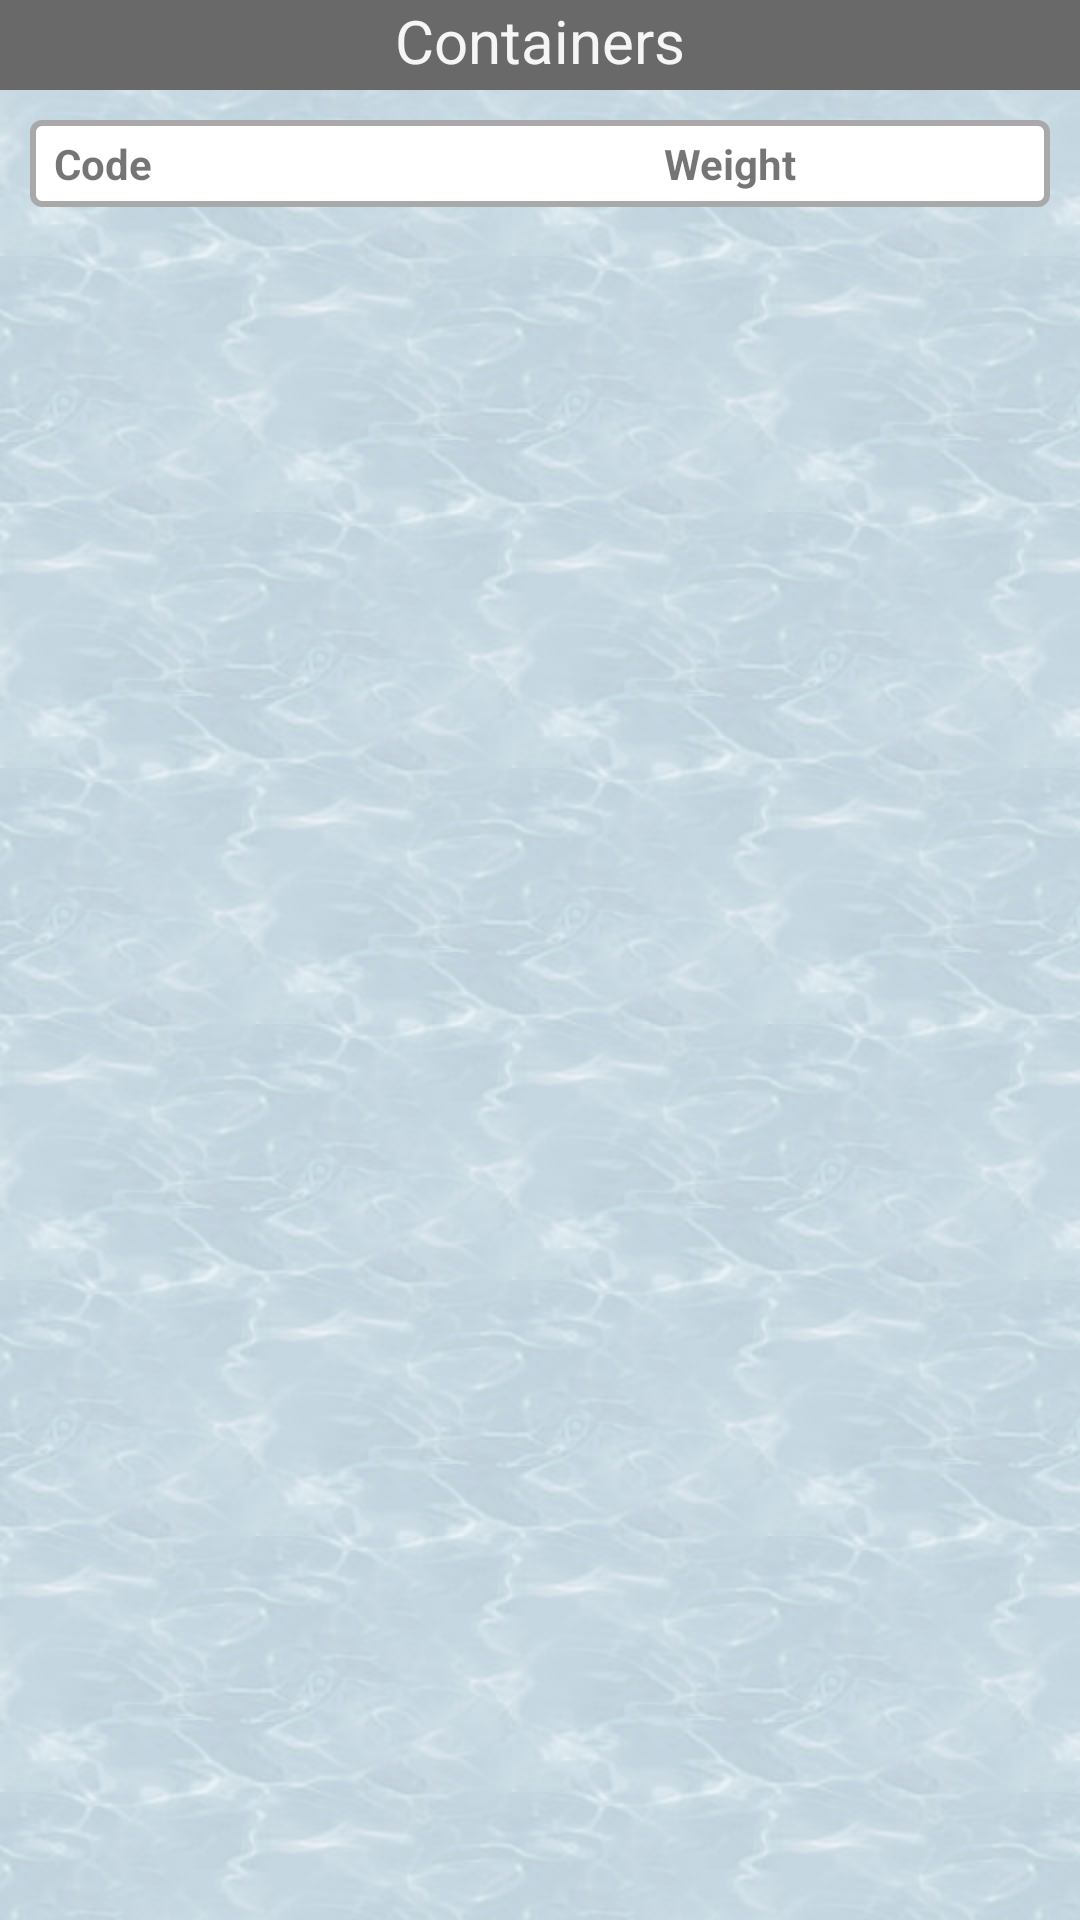

Layout XML and referenced resources for this Android screen:
<!-- AndroidManifest.xml: application theme AppTheme -->
<!-- res/layout/activity_lm_home.xml -->
<?xml version="1.0" encoding="utf-8"?>
<LinearLayout xmlns:android="http://schemas.android.com/apk/res/android"
    xmlns:tools="http://schemas.android.com/tools"
    android:layout_width="match_parent"
    android:layout_height="match_parent"
    android:gravity="center_horizontal"
    android:orientation="vertical"
    tools:context=".ui.LogisticManagerHomeActivity"
    android:background="@drawable/texture_eau">

    <TextView
        android:layout_width="match_parent"
        android:layout_height="30dp"
        android:textSize="20sp"
        android:textAlignment="center"
        android:background="@color/DimGray"
        android:textColor="@color/WhiteSmoke"
        android:text="@string/Containers"
        />

    <LinearLayout
        android:layout_width="match_parent"
        android:layout_height="wrap_content"
        android:orientation="horizontal"
        android:gravity="center"
        style="@style/border_white_style"
        android:layout_margin="10dp" >

        
        <TextView xmlns:android="http://schemas.android.com/apk/res/android"
            android:layout_width="match_parent"
            android:layout_weight="1"
            android:layout_height="wrap_content"
            android:text="@string/container_name"
            android:textStyle="bold"
            />

        
        <TextView xmlns:android="http://schemas.android.com/apk/res/android"
            android:layout_width="match_parent"
            android:layout_weight="1.5"
            android:layout_height="wrap_content"
            android:text="@string/container_weight"
            android:layout_marginStart="10dp"
            android:textStyle="bold"/>

    </LinearLayout>


    <android.support.v7.widget.RecyclerView xmlns:android="http://schemas.android.com/apk/res/android"
        xmlns:tools="http://schemas.android.com/tools"
        android:id="@+id/lmContainersRecyclerView"
        android:scrollbars="vertical"
        android:layout_width="match_parent"
        android:layout_height="match_parent"
        android:layout_margin="10dp" />
</LinearLayout>
<!-- resources referenced by this layout -->
<resources>
  <color name="DimGray">#696969</color>
  <color name="WhiteSmoke">#F5F5F5</color>
  <!-- drawable texture_eau (drawable) -->
  <?xml version="1.0" encoding="utf-8"?>
  <bitmap xmlns:android="http://schemas.android.com/apk/res/android"
      android:src="@drawable/eau"
      android:tileMode="repeat" />
  <string name="Containers">Containers</string>
  <string name="container_name">Code</string>
  <string name="container_weight">Weight</string>
  <style name="border_white_style">
          <item name="android:layout_width">match_parent</item>
          <item name="android:layout_height">wrap_content</item>
          <item name="android:paddingLeft">8dp</item>
          <item name="android:paddingTop">5dp</item>
          <item name="android:paddingBottom">5dp</item>
          <item name="android:background">@drawable/round_border</item>
      </style>
  <style name="AppTheme" parent="Theme.AppCompat.Light.DarkActionBar">
          
          <item name="colorPrimary">@color/colorPrimary</item>
          <item name="colorPrimaryDark">@color/colorPrimaryDark</item>
          <item name="colorAccent">@color/colorAccent</item>
      </style>
  <!-- drawable eau: jpg bitmap (drawable-hdpi, 14860 bytes) -->
  <!-- drawable round_border (drawable-mdpi) -->
  <?xml version="1.0" encoding="utf-8"?>
  <selector xmlns:android="http://schemas.android.com/apk/res/android">
      <item><layer-list>
          <item>
              <shape>
                  <solid
                      android:color="@color/White">
                  </solid>
  
                  <corners android:radius="3dp" />
  
                  <padding
                      android:bottom="10dp"
                      android:left="10dp"
                      android:right="10dp"
                      android:top="10dp" />
                  <stroke
                      android:width="2dp"
                      android:color="@color/DarkGray"/>
              </shape>
          </item>
      </layer-list></item>
  </selector>
  <color name="colorPrimary">#1a8cff</color>
  <color name="colorPrimaryDark">#0059b3</color>
  <color name="colorAccent">#D81B60</color>
  <color name="White">#FFFFFF</color>
  <color name="DarkGray">#A9A9A9</color>
</resources>
